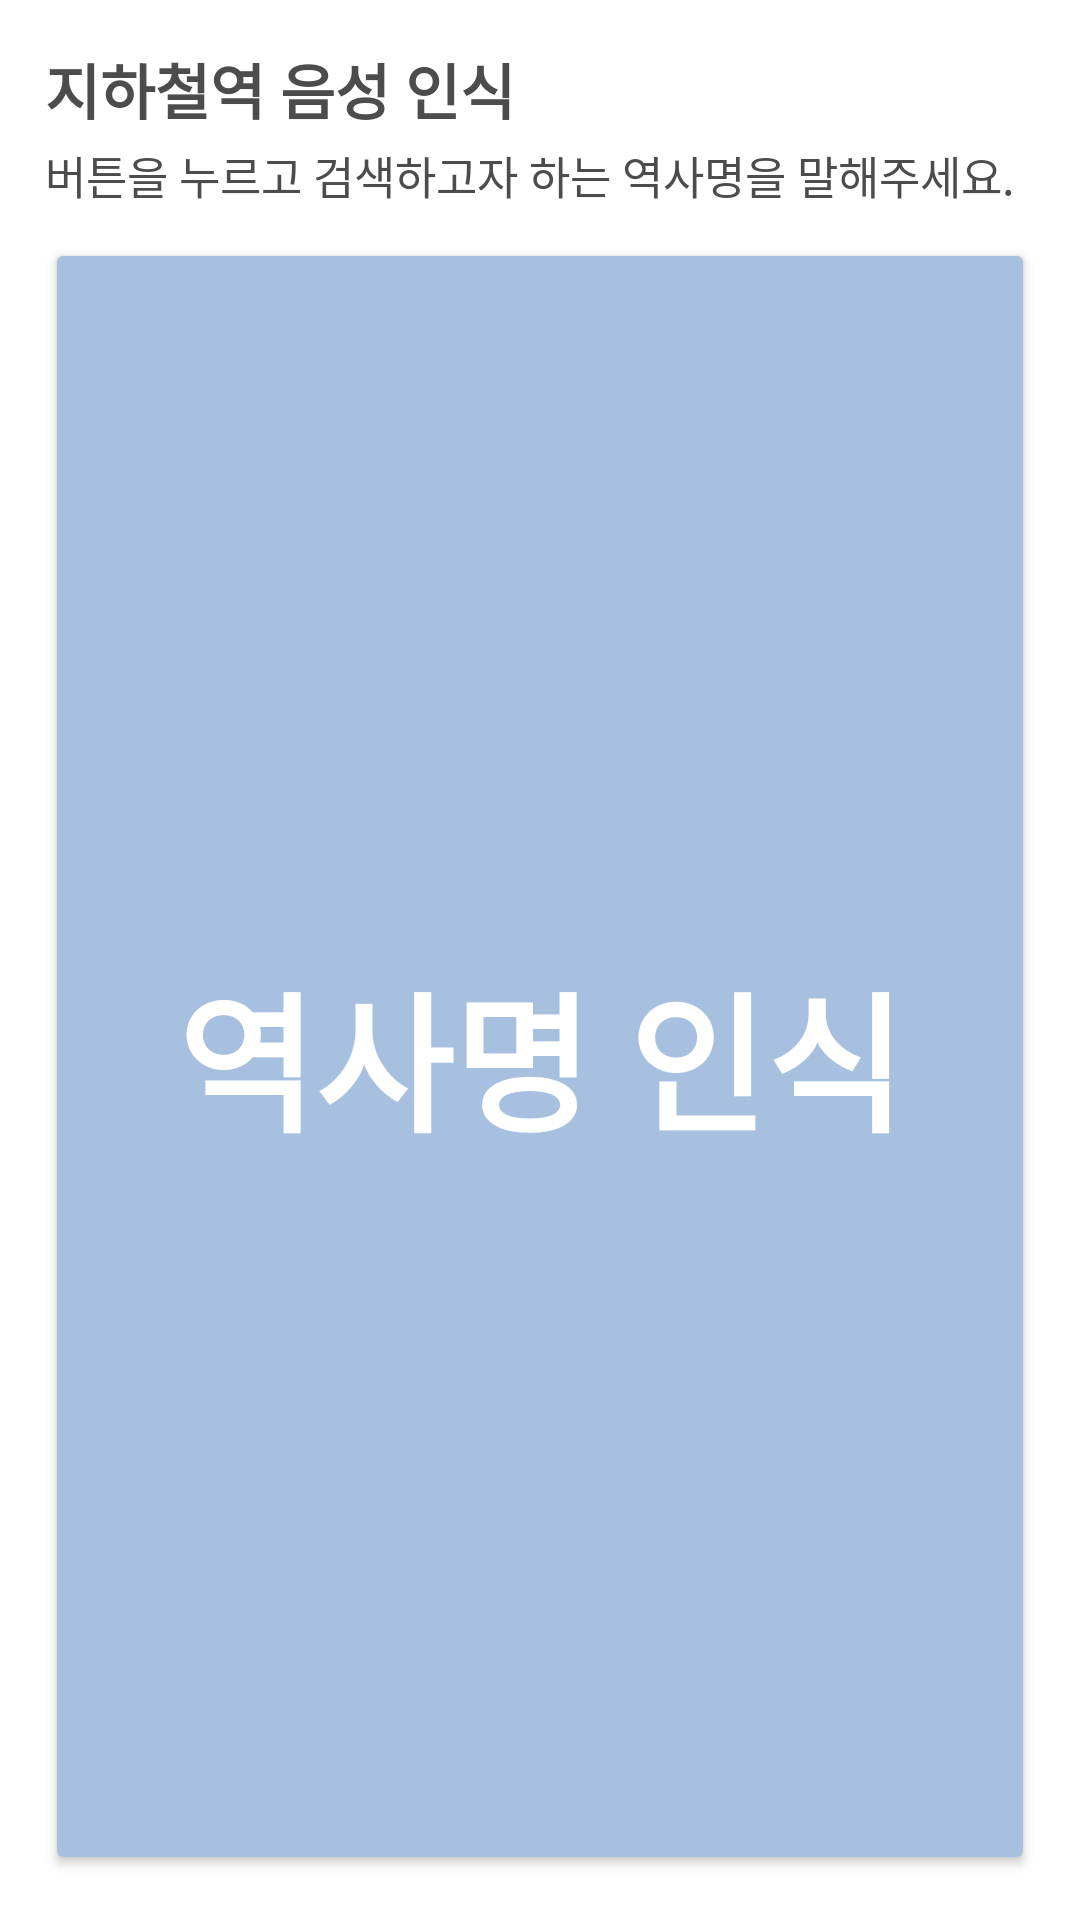

Produce the Android XML layout that renders to this screen, including the resource entries it uses.
<!-- AndroidManifest.xml: application theme Theme.SubEye -->
<!-- res/layout/fragment_route.xml -->
<?xml version="1.0" encoding="utf-8"?>
<FrameLayout xmlns:android="http://schemas.android.com/apk/res/android"
    xmlns:tools="http://schemas.android.com/tools"
    android:layout_width="match_parent"
    android:layout_height="match_parent"
    tools:context=".RouteFragment">

    <LinearLayout
        android:layout_width="match_parent"
        android:layout_height="match_parent"
        android:id="@+id/before_STT"
        android:orientation="vertical"
        android:padding="15dp"
        android:visibility="visible">

        <TextView
            android:id="@+id/before_STT_title"
            android:layout_width="wrap_content"
            android:layout_height="wrap_content"
            android:text="지하철역 음성 인식"
            android:textSize="20dp"
            android:textStyle="bold"
            android:textColor="#4c4c4c"
            android:layout_marginBottom="3dp"/>

        <TextView
            android:id="@+id/before_STT_desc"
            android:layout_width="wrap_content"
            android:layout_height="wrap_content"
            android:text="버튼을 누르고 검색하고자 하는 역사명을 말해주세요."
            android:textSize="15dp"
            android:textColor="#4c4c4c"
            android:layout_marginBottom="10dp"/>

        <Button
            android:id="@+id/before_STT_btn"
            android:layout_width="match_parent"
            android:layout_height="wrap_content"
            android:layout_weight="1"
            android:backgroundTint="#a7c0e0"
            android:text="역사명 인식"
            android:textStyle="bold"
            android:textSize="50dp"
            android:textColor="#FFFFFF" />

    </LinearLayout>

    <LinearLayout
        android:id="@+id/afterSTT"
        android:layout_width="match_parent"
        android:layout_height="wrap_content"
        android:orientation="vertical"
        android:background="#FFFFFF"
        android:padding="10dp"
        android:visibility="gone">
        <LinearLayout
            android:layout_width="match_parent"
            android:layout_height="wrap_content"
            android:orientation="horizontal"
            android:gravity="center">

            <TextView
                android:id="@+id/after_STT_title"
                android:layout_width="wrap_content"
                android:layout_height="wrap_content"
                android:text="역사 ID 검색 결과"
                android:textSize="20dp"
                android:textColor="#4c4c4c"
                android:layout_marginTop="5dp"
                android:layout_marginBottom="3dp"
                android:layout_marginRight="140dp"
                android:textStyle="bold" />

            <Button
                android:layout_width="wrap_content"
                android:layout_height="wrap_content"
                android:text="재검색"
                android:textSize="18dp"
                android:textColor="#FFFFFF"
                android:textStyle="bold"
                android:backgroundTint="#a7c0e0"
                android:id="@+id/restartBtn" />
        </LinearLayout>

        <TextView
            android:id="@+id/after_STT_desc"
            android:layout_width="wrap_content"
            android:layout_height="wrap_content"
            android:text="검색 결과를 잘 듣고 필요한 역사코드를 기억해주세요."
            android:textSize="15sp"
            android:textColor="#4c4c4c"
            android:layout_marginBottom="35dp"/>

        <androidx.recyclerview.widget.RecyclerView
            android:layout_width="match_parent"
            android:layout_height="wrap_content"
            android:id="@+id/routeRecycler"
            android:layout_marginLeft="10dp" />

        <TextView
            android:id="@+id/save_stationId_title"
            android:layout_width="wrap_content"
            android:layout_height="wrap_content"
            android:text="역사 ID 저장하기"
            android:textSize="20dp"
            android:textColor="#4c4c4c"
            android:layout_marginTop="15dp"
            android:layout_marginBottom="3dp"
            android:layout_marginRight="140dp"
            android:textStyle="bold" />

        <TextView
            android:id="@+id/save_stationId_desc"
            android:layout_width="wrap_content"
            android:layout_height="wrap_content"
            android:text="버튼을 눌러 주변 시설 검색에 사용될 역사 ID를 말해주세요."
            android:textSize="15sp"
            android:textColor="#4c4c4c"
            android:layout_marginBottom="10dp"/>

        <Button
            android:layout_width="match_parent"
            android:layout_height="150dp"
            android:text="지하철역 이름 저장"
            android:textSize="18dp"
            android:textColor="#FFFFFF"
            android:textStyle="bold"
            android:backgroundTint="#a7c0e0"
            android:id="@+id/saveStationId" />
    </LinearLayout>

</FrameLayout>
<!-- resources referenced by this layout -->
<resources>
  <style name="Theme.SubEye" parent="Theme.MaterialComponents.DayNight.NoActionBar">
          
          <item name="colorPrimary">@color/purple_500</item>
          <item name="colorPrimaryVariant">@color/purple_700</item>
          <item name="colorOnPrimary">@color/white</item>
          
          <item name="colorSecondary">@color/teal_200</item>
          <item name="colorSecondaryVariant">@color/teal_700</item>
          <item name="colorOnSecondary">@color/black</item>
          
          <item name="android:statusBarColor">#EDEDED</item>
          
      </style>
  <!-- not gathered from this repository: default colours our renderer supplied (Android Studio template values) -->
  <color name="purple_500">#FF6200EE</color>
  <color name="purple_700">#FF3700B3</color>
  <color name="teal_200">#FF03DAC5</color>
  <color name="teal_700">#FF018786</color>
  <color name="black">#FF000000</color>
  <color name="white">#FFFFFFFF</color>
</resources>
